Run: headless pygame with SDL's dummy video driver; simulated clock (each Clock.tick advances the game by its frame time, no real sleeping); random seed 0; keys injected as events and as key.get_pressed() state; no mouse input.
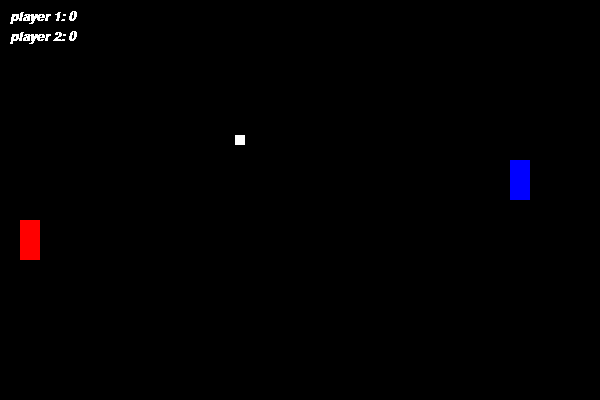
Frame 1 of 4 · flips 1–60 · no input
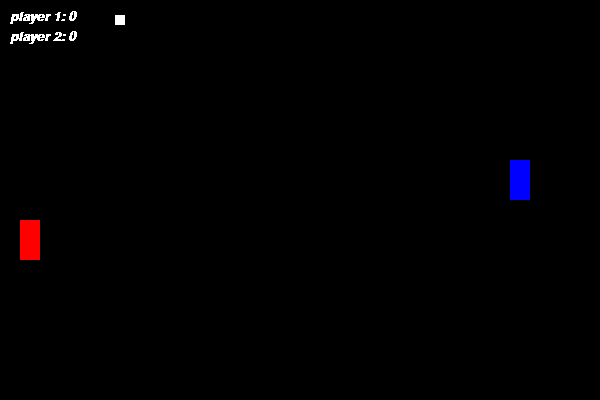
Frame 2 of 4 · flips 61–180 · tapped SPACE, RETURN · held RIGHT (→), D
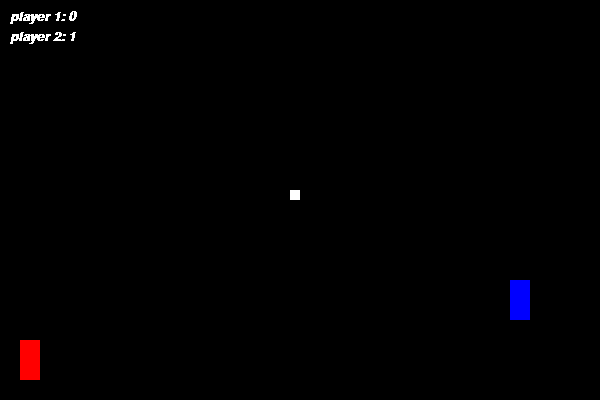
Frame 3 of 4 · flips 181–300 · held DOWN (↓), S
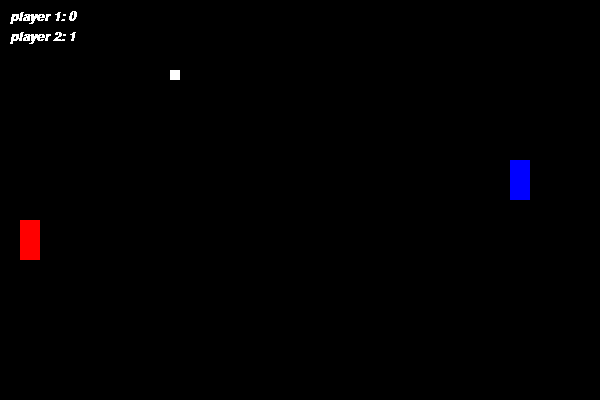
Frame 4 of 4 · flips 301–420 · held LEFT (←), A, UP (↑), W

The pygame program that drew these frames:

import pygame
from pygame.locals import *
from sys import exit

pygame.init()

width = 600
height = 400

p1_x = 20
p1_y = 220
p1_goals = 0

p2_x = 510
p2_y = 160
p2_goals = 0

ball_x = 295
ball_y = 195

speed_x = 1
speed_y = 1

font = pygame.font.SysFont('arial', 20, bold=True, italic=True)

screen = pygame.display.set_mode((width, height))
pygame.display.set_caption('pong')
clock = pygame.time.Clock()

while True:

    clock.tick(200)
    screen.fill((0, 0, 0))

    message_p1 = f'player 1: {p1_goals}'
    message_p2 = f'player 2: {p2_goals}'

    formated_text_p1 = font.render(message_p1, False, (255, 255, 255))
    formated_text_p2 = font.render(message_p2, False, (255, 255, 255))

    for event in pygame.event.get():

        if event.type == QUIT:

                pygame.quit()

                exit()

    if pygame.key.get_pressed()[K_w]:

        if not p1_y+1 < 1:

            p1_y = p1_y - 1

    if pygame.key.get_pressed()[K_s]:

        if not p1_y+1 > 400 - 40:

            p1_y = p1_y + 1

    if pygame.key.get_pressed()[K_UP]:

        if not p2_y+1 < 1:

            p2_y = p2_y - 1

    if pygame.key.get_pressed()[K_DOWN]:

        if not p2_y+1 > 400 - 40:

            p2_y = p2_y + 1

    ball_x = ball_x - speed_x
    ball_y = ball_y - speed_y

    if ball_x < 1:

        ball_x = 295
        ball_y = 195
        speed_y = -speed_y
        p2_goals += 1

    if ball_x > 600 - 10:

        ball_x = 295
        ball_y = 195
        speed_y = -speed_y
        p1_goals += 1

    if ball_y < 1 or ball_y > 400 - 10:

        speed_y = -speed_y

    p1 = pygame.draw.rect(screen, (255, 0, 0), (p1_x, p1_y, 20, 40))
    p2 = pygame.draw.rect(screen, (0, 0, 255), (p2_x, p2_y, 20, 40))
    ball = pygame.draw.rect(screen, (255, 255, 255), (ball_x, ball_y, 10, 10))

    if ball.colliderect(p1) or ball.colliderect(p2):

        speed_x = -speed_x

    screen.blit(formated_text_p1, (10, 10))
    screen.blit(formated_text_p2, (10, 30))

    pygame.display.update()
